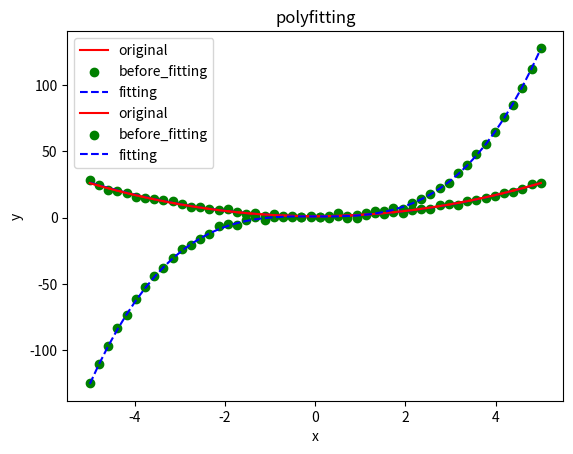
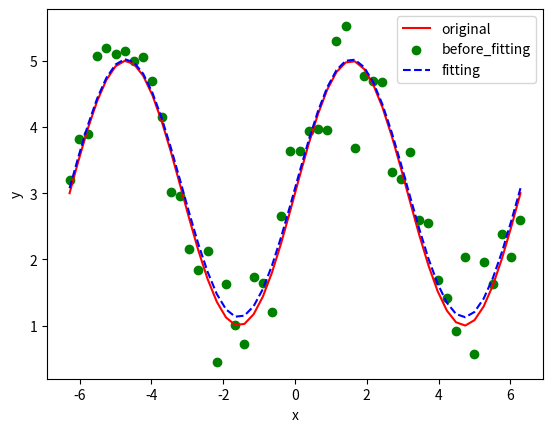

Here is the Python script that generated these plots, in order:
#coding=utf-8
import numpy as np
from matplotlib import pyplot as plt
from scipy.optimize import curve_fit

# +：　　加法运算
# -：　　减法运算
# *：　　乘法运算
# **：    幂运算
# /:  　　除法运算（如果有小数则返回结果为小数，如果都为整数则返回结果为整数）
# //：     整除，取整数部分
# %：　 取余

#e二次多项式拟合
def f_x2(x):
    return x ** 2 + 1

def f_fit_x2(x, y_fit):
    a, b, c = y_fit.tolist()
    return a * x ** 2 + b * x + c

x = np.linspace(-5, 5)
y = f_x2(x) + np.random.randn(len(x))  # 加入噪音
y_fit = np.polyfit(x, y, 2)  # 二次多项式拟合
y_show = np.poly1d(y_fit)  # 函数优美的形式
print(y_show)  # 打印
y1 = f_fit_x2(x, y_fit)
plt.figure(1)
plt.plot(x, f_x2(x), 'r', label='original')
plt.scatter(x, y, c='g', label='before_fitting')  # 散点图
plt.plot(x, y1, 'b--', label='fitting')
plt.title('polyfitting')
plt.xlabel('x')
plt.ylabel('y')
plt.legend()  # 显示标签
plt.show()

#三次多项式拟合
def f_x3(x):
    return x ** 3 + 1

def f_fit_x3(x, y_fit):
    a, b, c, d = y_fit.tolist()
    return a * x ** 3 + b * x * 2 + c* x + d


x = np.linspace(-5, 5)
y = f_x3(x) + np.random.randn(len(x))  # 加入噪音
y_fit = np.polyfit(x, y, 3)  # 二次多项式拟合
y_show = np.poly1d(y_fit)  # 函数优美的形式
print(y_show)  # 打印
y1 = f_fit_x3(x, y_fit)
plt.figure(1)
plt.plot(x, f_x2(x), 'r', label='original')
plt.scatter(x, y, c='g', label='before_fitting')  # 散点图
plt.plot(x, y1, 'b--', label='fitting')
plt.title('polyfitting')
plt.xlabel('x')
plt.ylabel('y')
plt.legend()  # 显示标签
plt.show()

#sin拟合
def f_sin(x):
    return 2*np.sin(x)+3
def f_sin_fit(x,a,b):
    return a*np.sin(x)+b
def f_sin_show(x,p_fit):
    a,b=p_fit.tolist()
    return a*np.sin(x)+b
x=np.linspace(-2*np.pi,2*np.pi)
y=f_sin(x)+0.5*np.random.randn(len(x))#加入了噪音
p_fit,pcov=curve_fit(f_sin_fit,x,y)#曲线拟合
print(p_fit)#最优参数
print(pcov)#最优参数的协方差估计矩阵
y1=f_sin_show(x,p_fit)
plt.figure(2)
plt.plot(x,f_sin(x),'r',label='original')
plt.scatter(x,y,c='g',label='before_fitting')#散点图
plt.plot(x,y1,'b--',label='fitting')
plt.xlabel('x')
plt.ylabel('y')
plt.legend()
plt.show()


